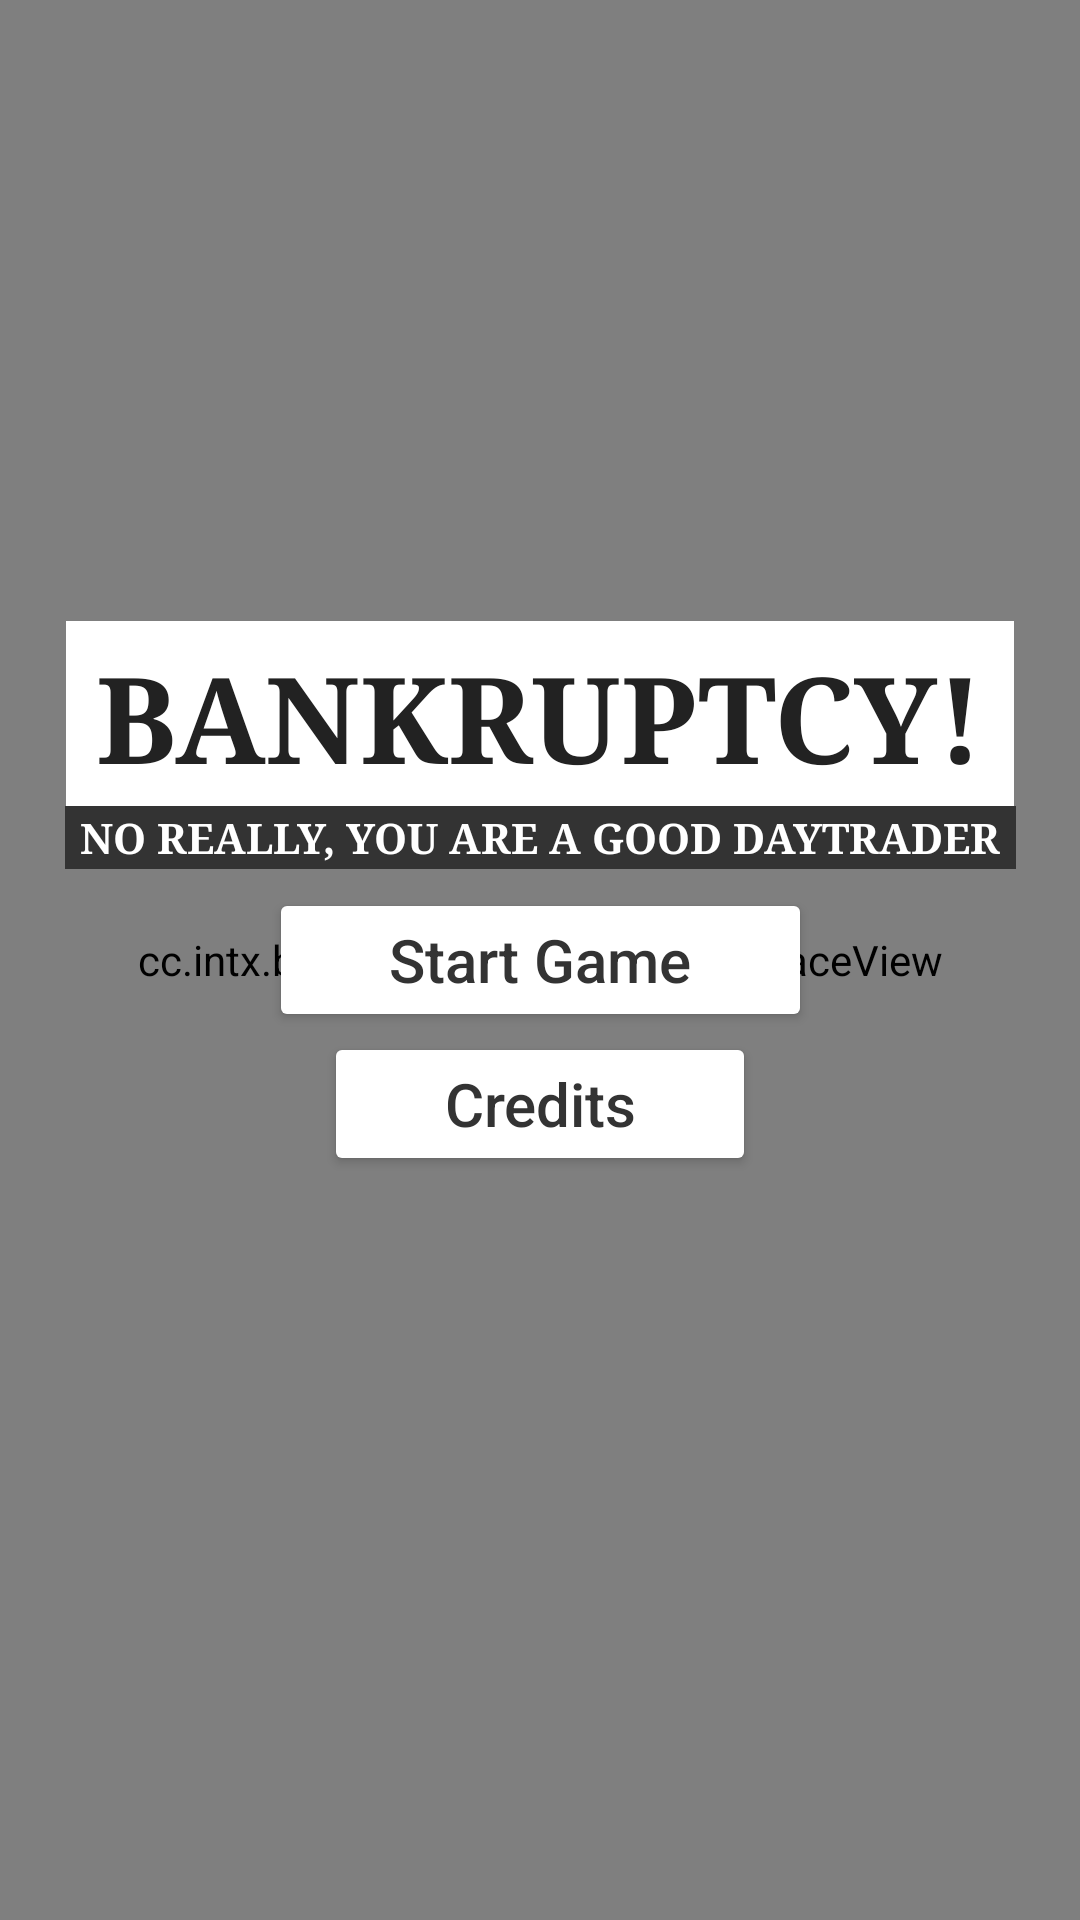

Here is an Android app screen rendered from its layout file. Give the layout XML and the strings, colors and styles it references.
<!-- AndroidManifest.xml: application theme AppTheme -->
<!-- res/layout/activity_start_screen.xml -->
<?xml version="1.0" encoding="utf-8"?>
<android.support.constraint.ConstraintLayout xmlns:android="http://schemas.android.com/apk/res/android"
    xmlns:app="http://schemas.android.com/apk/res-auto"
    xmlns:tools="http://schemas.android.com/tools"
    android:layout_width="match_parent"
    android:layout_height="match_parent"
    tools:context="cc.intx.bankruptcy.StartScreen">

    <cc.intx.bankruptcy.StartScreenSurfaceView
        android:id="@+id/startScreenSurfaceView"
        android:layout_width="match_parent"
        android:layout_height="match_parent"
        android:visibility="visible" />

    <Button
        android:id="@+id/testButton"
        android:layout_width="wrap_content"
        android:layout_height="wrap_content"
        android:text="Start Game"
        android:textSize="20sp"
        android:textAllCaps="false"
        android:paddingStart="40dp"
        android:paddingEnd="40dp"
        android:paddingTop="4dp"
        android:paddingBottom="4dp"
        android:textColor="#333"
        android:backgroundTint="#fff"
        app:layout_constraintBottom_toBottomOf="@id/guideline2"
        app:layout_constraintEnd_toEndOf="@id/guideline"
        app:layout_constraintStart_toEndOf="@id/guideline"
        app:layout_constraintTop_toBottomOf="@+id/guideline2" />

    <Button
        android:id="@+id/testButton2"
        android:layout_width="wrap_content"
        android:layout_height="wrap_content"
        android:text="Credits"
        android:textSize="20sp"
        android:textAllCaps="false"
        android:paddingStart="40dp"
        android:paddingEnd="40dp"
        android:paddingTop="4dp"
        android:paddingBottom="4dp"
        android:textColor="#333"
        android:backgroundTint="#fff"
        app:layout_constraintTop_toBottomOf="@id/testButton"
        app:layout_constraintEnd_toEndOf="@id/guideline"
        app:layout_constraintStart_toEndOf="@id/guideline" />

    <android.support.constraint.Guideline
        android:id="@+id/guideline"
        android:layout_width="wrap_content"
        android:layout_height="wrap_content"
        android:orientation="vertical"
        app:layout_constraintGuide_percent="0.5" />

    <android.support.constraint.Guideline
        android:id="@+id/guideline2"
        android:layout_width="wrap_content"
        android:layout_height="wrap_content"
        android:orientation="horizontal"
        app:layout_constraintGuide_percent="0.5" />

    <TextView
        android:id="@+id/textView"
        android:layout_width="wrap_content"
        android:layout_height="wrap_content"
        android:layout_marginBottom="20dp"
        android:background="#fff"
        android:fontFamily="serif"
        android:paddingBottom="10dp"
        android:paddingEnd="10dp"
        android:paddingStart="10dp"
        android:paddingTop="5dp"
        android:text="@string/app_name"
        android:textAllCaps="true"
        android:textColor="#222"
        android:textSize="40sp"
        android:textStyle="bold"
        app:layout_constraintBottom_toTopOf="@+id/testButton"
        app:layout_constraintEnd_toEndOf="@id/guideline"
        app:layout_constraintStart_toEndOf="@id/guideline" />

    <TextView
        android:id="@+id/textView2"
        android:layout_width="wrap_content"
        android:layout_height="wrap_content"
        android:layout_marginBottom="14dp"
        android:layout_marginStart="16dp"
        android:background="#333"
        android:fontFamily="serif"
        android:paddingBottom="1dp"
        android:paddingEnd="5dp"
        android:paddingStart="5dp"
        android:paddingTop="1dp"
        android:text="No really, you are a good daytrader"
        android:textAllCaps="true"
        android:textColor="#fff"
        android:textSize="14sp"
        android:textStyle="bold"
        app:layout_constraintBottom_toTopOf="@+id/testButton"
        app:layout_constraintEnd_toEndOf="@id/guideline"
        app:layout_constraintStart_toEndOf="@id/guideline"
        app:layout_constraintTop_toBottomOf="@+id/textView" />
</android.support.constraint.ConstraintLayout>
<!-- resources referenced by this layout -->
<resources>
  <string name="app_name">Bankruptcy!</string>
  <style name="AppTheme" parent="android:Theme.Material.Light">
          
      </style>
</resources>
